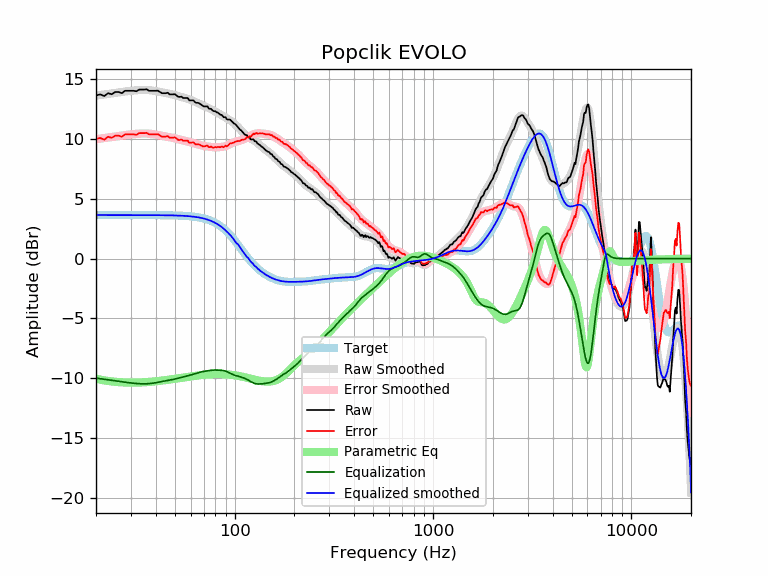

Values plotted in this chart, from the file beside it:
frequency, raw, error, smoothed, error_smoothed, equalization, parametric_eq, equalized_raw, equalized_smoothed, target
20, 13.66, 10.01, 13.64, 10.00, -10.00, -10.05, 3.66, 3.65, 3.65
21, 13.75, 10.10, 13.69, 10.05, -10.05, -10.13, 3.70, 3.65, 3.65
22, 13.61, 9.96, 13.74, 10.09, -10.09, -10.19, 3.51, 3.65, 3.65
23, 13.85, 10.20, 13.79, 10.14, -10.14, -10.24, 3.71, 3.65, 3.65
24, 13.76, 10.11, 13.83, 10.18, -10.18, -10.28, 3.57, 3.65, 3.65
25, 13.95, 10.30, 13.87, 10.23, -10.23, -10.31, 3.72, 3.65, 3.65
26, 13.95, 10.30, 13.91, 10.27, -10.27, -10.33, 3.68, 3.65, 3.65
27, 13.85, 10.20, 13.95, 10.31, -10.31, -10.35, 3.54, 3.65, 3.65
28, 14.05, 10.40, 13.99, 10.34, -10.34, -10.37, 3.71, 3.65, 3.65
29, 14.05, 10.40, 14.02, 10.37, -10.37, -10.37, 3.68, 3.65, 3.65
30, 14.05, 10.40, 14.05, 10.40, -10.40, -10.38, 3.65, 3.65, 3.65
31, 14.05, 10.40, 14.07, 10.43, -10.43, -10.38, 3.62, 3.65, 3.65
32, 14.01, 10.36, 14.09, 10.45, -10.45, -10.37, 3.56, 3.65, 3.65
33, 14.15, 10.50, 14.11, 10.46, -10.46, -10.37, 3.69, 3.65, 3.65
34, 14.15, 10.50, 14.12, 10.47, -10.47, -10.36, 3.68, 3.65, 3.65
35, 14.15, 10.51, 14.12, 10.48, -10.48, -10.35, 3.67, 3.64, 3.64
36, 14.18, 10.53, 14.12, 10.47, -10.47, -10.33, 3.70, 3.64, 3.64
37, 14.05, 10.41, 14.10, 10.46, -10.46, -10.32, 3.59, 3.64, 3.64
38, 14.05, 10.41, 14.08, 10.44, -10.44, -10.30, 3.61, 3.64, 3.64
39, 14.05, 10.41, 14.06, 10.41, -10.41, -10.28, 3.63, 3.64, 3.64
40, 14.05, 10.41, 14.02, 10.38, -10.38, -10.27, 3.67, 3.64, 3.64
41, 14.06, 10.42, 13.99, 10.35, -10.35, -10.25, 3.71, 3.64, 3.64
42, 13.95, 10.31, 13.95, 10.32, -10.32, -10.23, 3.64, 3.64, 3.64
43, 13.84, 10.21, 13.92, 10.28, -10.28, -10.20, 3.56, 3.64, 3.64
44, 13.85, 10.21, 13.89, 10.25, -10.25, -10.18, 3.60, 3.63, 3.63
45, 13.85, 10.22, 13.85, 10.22, -10.22, -10.16, 3.63, 3.63, 3.63
46, 13.89, 10.26, 13.82, 10.19, -10.19, -10.14, 3.70, 3.63, 3.63
47, 13.75, 10.12, 13.79, 10.16, -10.16, -10.12, 3.58, 3.63, 3.63
48, 13.75, 10.12, 13.76, 10.14, -10.14, -10.09, 3.61, 3.62, 3.62
49, 13.75, 10.13, 13.72, 10.10, -10.10, -10.07, 3.64, 3.62, 3.62
50, 13.77, 10.15, 13.69, 10.07, -10.07, -10.05, 3.70, 3.62, 3.62
51, 13.65, 10.04, 13.65, 10.04, -10.04, -10.03, 3.61, 3.61, 3.61
52, 13.54, 9.94, 13.61, 10.00, -10.00, -10.01, 3.54, 3.61, 3.61
53, 13.54, 9.94, 13.57, 9.97, -9.97, -9.99, 3.57, 3.60, 3.60
54, 13.56, 9.97, 13.53, 9.93, -9.93, -9.96, 3.63, 3.59, 3.59
55, 13.45, 9.86, 13.49, 9.90, -9.90, -9.94, 3.55, 3.59, 3.59
56, 13.45, 9.87, 13.45, 9.87, -9.87, -9.92, 3.58, 3.58, 3.58
57, 13.45, 9.88, 13.41, 9.84, -9.84, -9.90, 3.61, 3.57, 3.57
58, 13.45, 9.88, 13.37, 9.80, -9.80, -9.89, 3.64, 3.56, 3.56
59, 13.24, 9.69, 13.32, 9.77, -9.77, -9.87, 3.47, 3.55, 3.55
60, 13.24, 9.70, 13.28, 9.74, -9.74, -9.85, 3.51, 3.54, 3.54
61, 13.24, 9.72, 13.23, 9.70, -9.70, -9.83, 3.54, 3.53, 3.53
62, 13.24, 9.73, 13.18, 9.67, -9.67, -9.82, 3.58, 3.51, 3.51
63, 13.11, 9.61, 13.13, 9.63, -9.63, -9.80, 3.48, 3.50, 3.50
64, 13.04, 9.56, 13.08, 9.60, -9.60, -9.79, 3.44, 3.48, 3.48
65, 13.05, 9.58, 13.03, 9.56, -9.56, -9.77, 3.48, 3.47, 3.47
66, 13.02, 9.57, 12.98, 9.53, -9.53, -9.76, 3.48, 3.45, 3.45
67, 12.94, 9.52, 12.93, 9.50, -9.50, -9.75, 3.44, 3.43, 3.43
68, 12.88, 9.47, 12.88, 9.48, -9.48, -9.73, 3.40, 3.41, 3.41
69, 12.79, 9.41, 12.84, 9.45, -9.45, -9.72, 3.33, 3.38, 3.38
70, 12.74, 9.39, 12.79, 9.43, -9.43, -9.71, 3.31, 3.36, 3.36
71, 12.74, 9.41, 12.75, 9.42, -9.42, -9.70, 3.33, 3.33, 3.33
72, 12.74, 9.44, 12.70, 9.40, -9.40, -9.69, 3.34, 3.30, 3.30
73, 12.74, 9.47, 12.66, 9.39, -9.39, -9.69, 3.36, 3.27, 3.27
74, 12.57, 9.33, 12.61, 9.37, -9.37, -9.68, 3.19, 3.24, 3.24
75, 12.54, 9.34, 12.56, 9.36, -9.36, -9.67, 3.18, 3.20, 3.20
76, 12.54, 9.38, 12.51, 9.35, -9.35, -9.67, 3.20, 3.16, 3.16
77, 12.44, 9.32, 12.46, 9.33, -9.33, -9.66, 3.11, 3.12, 3.12
78, 12.36, 9.28, 12.41, 9.33, -9.33, -9.66, 3.03, 3.08, 3.08
79, 12.34, 9.31, 12.36, 9.32, -9.32, -9.66, 3.02, 3.03, 3.03
... 553 more rows
